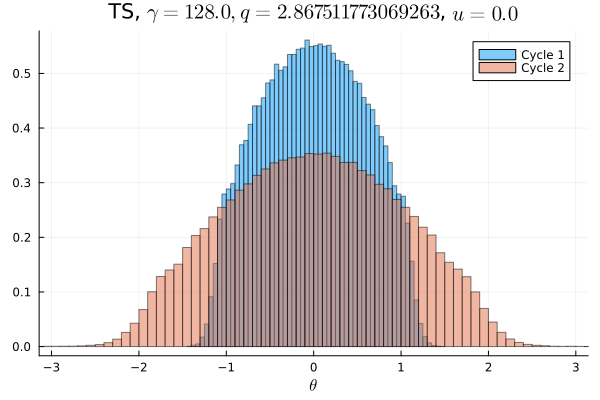

Source data for this figure (header and first rows):
Cycle 1, Cycle 2
0.0, 2.5e-5
0.0, 3.4375e-5
0.0, 3.4375e-5
0.0, 3.75e-5
0.0, 5.0e-5
0.0, 4.0625e-5
0.0, 5.625e-5
0.0, 7.1875e-5
0.0, 0.0001219
0.0, 0.0001406
0.0, 0.0001969
0.0, 0.0002875
0.0, 0.000425
0.0, 0.0006812
0.0, 0.0009125
0.0, 0.001428
0.0, 0.0021
0.0, 0.002784
0.0, 0.003934
0.0, 0.004675
0.0, 0.006356
0.0, 0.007447
0.0, 0.008263
0.0, 0.008812
0.0, 0.009178
0.0, 0.009406
0.0, 0.0108
5.0e-5, 0.01196
0.0002219, 0.01278
0.000825, 0.01323
0.002675, 0.01388
0.006644, 0.01461
0.0121, 0.01567
0.017, 0.01624
0.01808, 0.01651
0.01928, 0.01741
0.02236, 0.01827
0.02375, 0.01817
0.02562, 0.019
0.02759, 0.01958
0.0281, 0.02025
0.03018, 0.02044
0.03087, 0.02088
0.03228, 0.02125
0.03218, 0.02153
0.03312, 0.02166
0.03358, 0.02188
0.03429, 0.02193
0.03496, 0.0217
0.03467, 0.02234
0.0349, 0.02234
0.03424, 0.02205
0.03482, 0.02214
0.03388, 0.02192
0.03304, 0.02189
0.03242, 0.021
0.03238, 0.0215
0.03041, 0.02097
0.02989, 0.02025
0.02825, 0.01996
... 40 more rows
